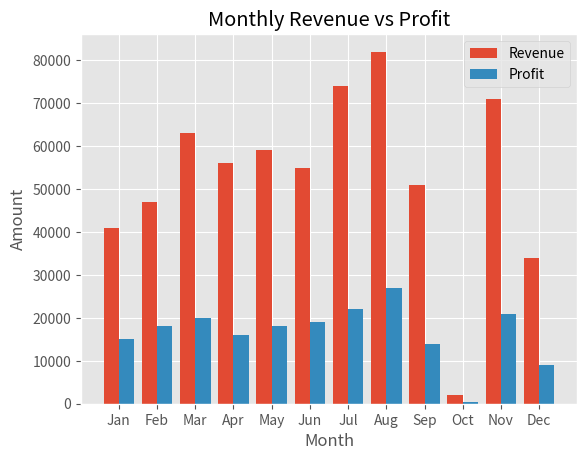
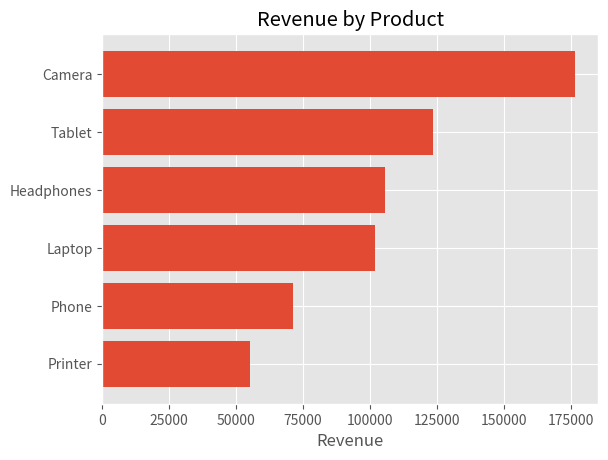
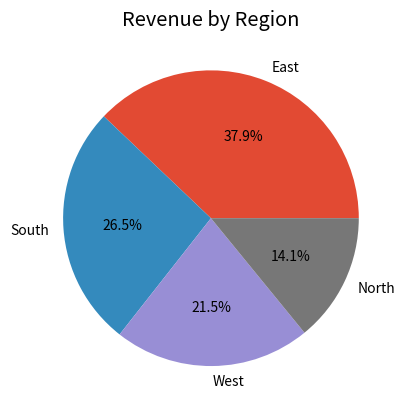
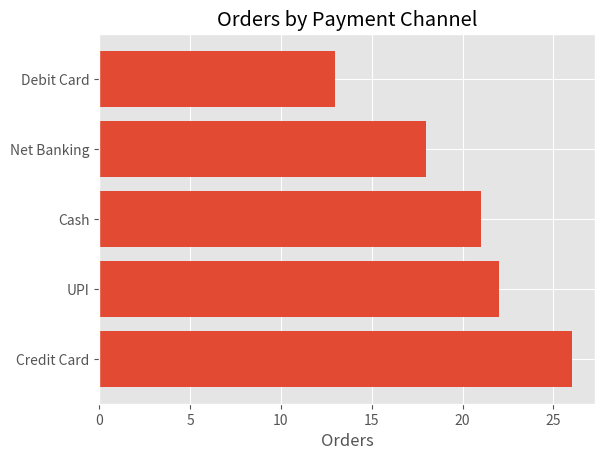
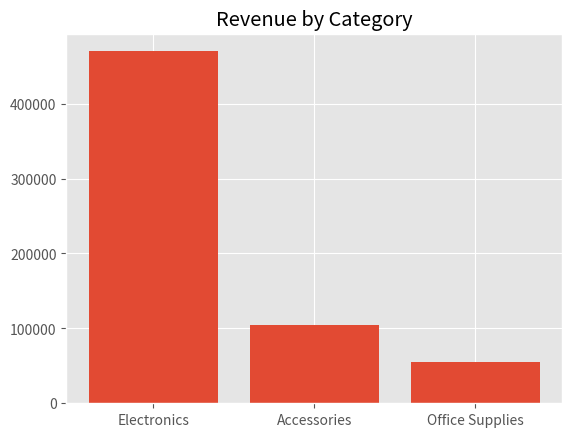
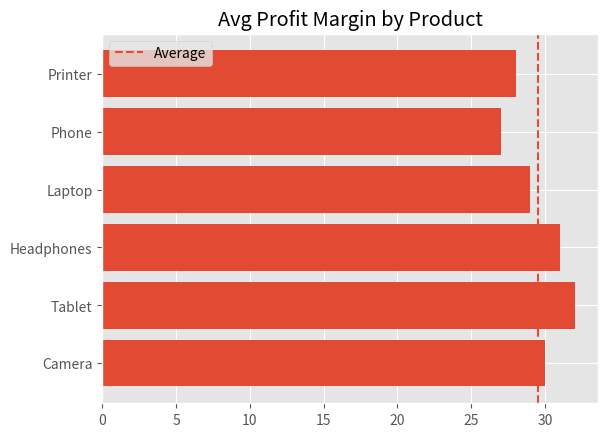
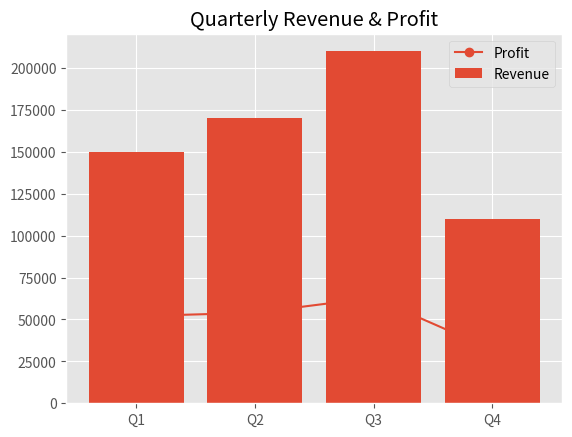
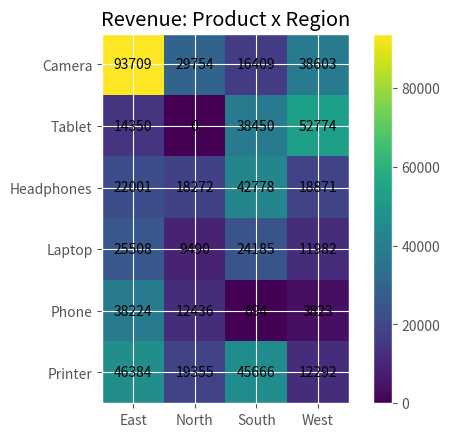
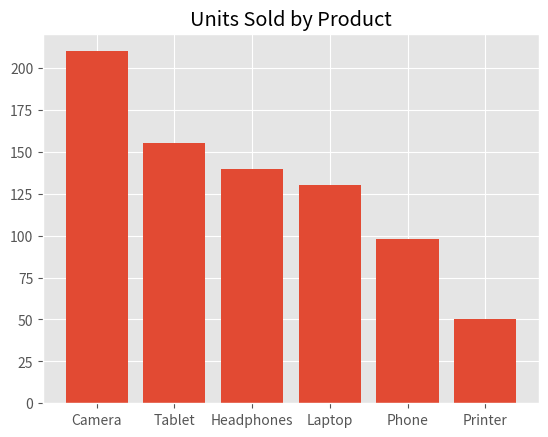
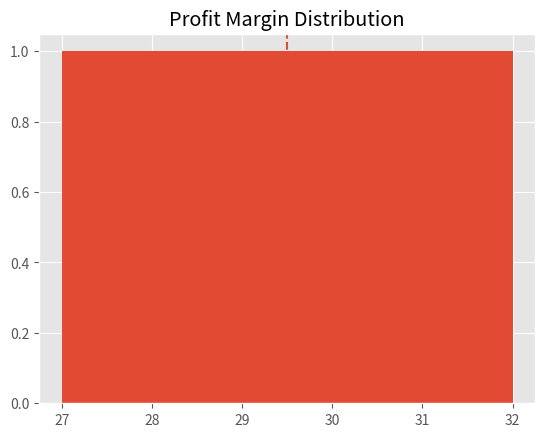
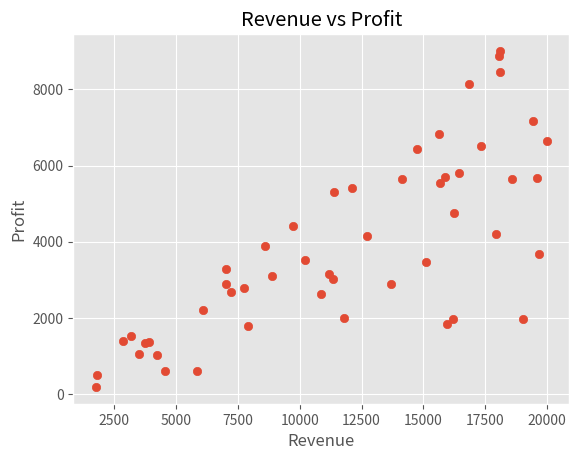

The matplotlib source for these figures, in order:
import pandas as pd
import numpy as np
import matplotlib.pyplot as plt

plt.style.use('ggplot')

# Dataset
df = pd.DataFrame({
    "Month": ["Jan","Feb","Mar","Apr","May","Jun","Jul","Aug","Sep","Oct","Nov","Dec"],
    "Revenue": [41000,47000,63000,56000,59000,55000,74000,82000,51000,2000,71000,34000],
    "Profit":  [15000,18000,20000,16000,18000,19000,22000,27000,14000,500,21000,9000]
})

# 🔥 Add Profit Margin column (NEW)
df["Profit_Margin"] = (df["Profit"] / df["Revenue"]) * 100

print(df)

# -------------------------------
# 📊 Monthly Revenue vs Profit
x = np.arange(len(df["Month"]))

plt.figure()
plt.bar(x-0.2, df["Revenue"], width=0.4, label="Revenue")
plt.bar(x+0.2, df["Profit"], width=0.4, label="Profit")

plt.xticks(x, df["Month"])
plt.xlabel("Month")
plt.ylabel("Amount")
plt.title("Monthly Revenue vs Profit")
plt.legend()
plt.show()

# -------------------------------
# 📊 Revenue by Product (sorted 🔥)
products = ["Camera","Tablet","Headphones","Laptop","Phone","Printer"]
revenue = [176500,123700,105600,101900,71200,55200]

sorted_data = sorted(zip(revenue, products))
revenue_sorted, products_sorted = zip(*sorted_data)

plt.figure()
plt.barh(products_sorted, revenue_sorted)
plt.title("Revenue by Product")
plt.xlabel("Revenue")
plt.show()

# -------------------------------
# 📊 Revenue by Region
regions = ["East","South","West","North"]
values = [37.9,26.5,21.5,14.1]

plt.figure()
plt.pie(values, labels=regions, autopct='%1.1f%%')
plt.title("Revenue by Region")
plt.show()

# -------------------------------
# 📊 Orders by Payment
payment = ["Credit Card","UPI","Cash","Net Banking","Debit Card"]
orders = [26,22,21,18,13]

plt.figure()
plt.barh(payment, orders)
plt.title("Orders by Payment Channel")
plt.xlabel("Orders")
plt.show()

# -------------------------------
# 📊 Revenue by Category
categories = ["Electronics","Accessories","Office Supplies"]
values = [470000,105000,55000]

plt.figure()
plt.bar(categories, values)
plt.title("Revenue by Category")
plt.show()

# -------------------------------
# 📊 Profit Margin by Product (better calc)
profit_margin = [30,32,31,29,27,28]

plt.figure()
plt.barh(products, profit_margin)

avg = np.mean(profit_margin)
plt.axvline(avg, linestyle='--', label="Average")

plt.title("Avg Profit Margin by Product")
plt.legend()
plt.show()

# -------------------------------
# 📊 Quarterly Revenue & Profit
quarters = ["Q1","Q2","Q3","Q4"]
rev_q = [150000,170000,210000,110000]
profit_q = [52000,54000,63000,32000]

plt.figure()
plt.bar(quarters, rev_q, label="Revenue")
plt.plot(quarters, profit_q, marker='o', label="Profit")

plt.legend()
plt.title("Quarterly Revenue & Profit")
plt.show()

# -------------------------------
# 📊 Heatmap
heat_data = np.array([
    [93709,29754,16409,38603],
    [14350,0,38450,52774],
    [22001,18272,42778,18871],
    [25508,9490,24185,11982],
    [38224,12436,694,3823],
    [46384,19355,45666,12292]
])

regions = ["East","North","South","West"]

plt.figure()
plt.imshow(heat_data)

plt.xticks(np.arange(len(regions)), regions)
plt.yticks(np.arange(len(products)), products)

for i in range(len(products)):
    for j in range(len(regions)):
        plt.text(j, i, heat_data[i][j], ha='center', va='center')

plt.title("Revenue: Product x Region")
plt.colorbar()
plt.show()

# -------------------------------
# 📊 Units Sold
units = [210,155,140,130,98,50]

plt.figure()
plt.bar(products, units)
plt.title("Units Sold by Product")
plt.show()

# -------------------------------
# 📊 Profit Distribution
plt.figure()
plt.hist(profit_margin, bins=6)

avg = np.mean(profit_margin)
plt.axvline(avg, linestyle='--')

plt.title("Profit Margin Distribution")
plt.show()

# -------------------------------
# 📊 Scatter Plot
np.random.seed(0)
rev = np.random.randint(1000, 20000, 50)
profit = rev * np.random.uniform(0.1, 0.5, 50)

plt.figure()
plt.scatter(rev, profit)

plt.xlabel("Revenue")
plt.ylabel("Profit")
plt.title("Revenue vs Profit")
plt.show()

# -------------------------------
# 📊 KPI SCORECARD (improved 🔥)
print("\n----- KPI SCORECARD -----")
print("Total Revenue :", df["Revenue"].sum())
print("Total Profit  :", df["Profit"].sum())
print("Average Margin (%) :", round(df["Profit_Margin"].mean(),2))
print("Best Month :", df.loc[df["Revenue"].idxmax(), "Month"])
print("Worst Month :", df.loc[df["Revenue"].idxmin(), "Month"])
